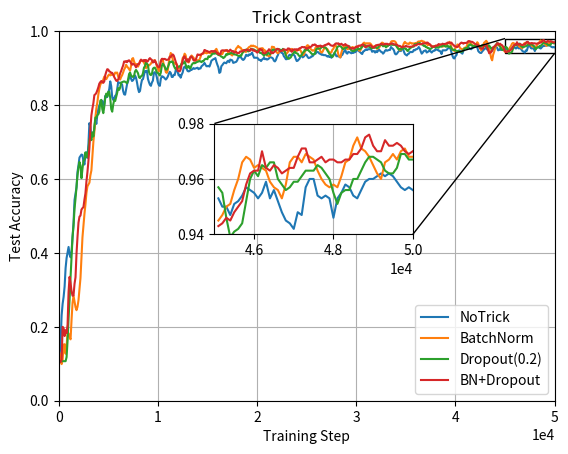
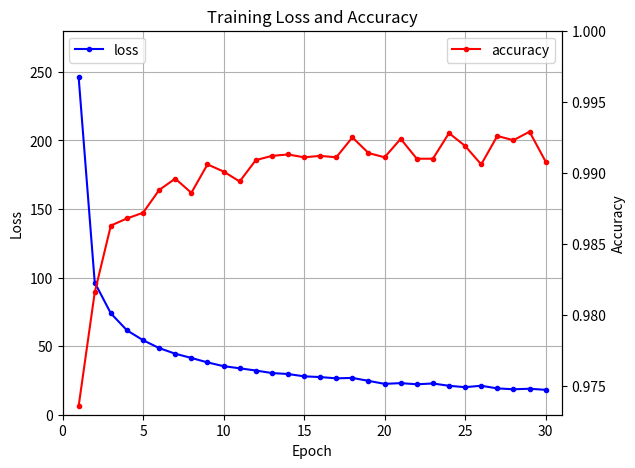

Recreate these plots in Python, in order.
import numpy as np
import matplotlib.pyplot as plt
from mpl_toolkits.axes_grid1.inset_locator import mark_inset
from mpl_toolkits.axes_grid1.inset_locator import inset_axes

no_trick = [0.125, 0.163, 0.231, 0.262, 0.281, 0.309, 0.359, 0.386, 0.401, 0.416, 0.396, 0.388, 0.404, 0.443, 0.481, 0.543, 0.56, 0.577, 0.619, 0.637, 0.658, 0.662, 0.666, 0.665, 0.647, 0.639, 0.665, 0.672, 0.657, 0.693, 0.751, 0.741, 0.714, 0.715, 0.717, 0.737, 0.761, 0.749, 0.774, 0.789, 0.799, 0.805, 0.812, 0.811, 0.798, 0.802, 0.825, 0.821, 0.822, 0.832, 0.843, 0.864, 0.851, 0.821, 0.814, 0.818, 0.825, 0.828, 0.843, 0.862, 0.86, 0.86, 0.859, 0.855, 0.838, 0.829, 0.828, 0.842, 0.857, 0.864, 0.875, 0.883, 0.871, 0.865, 0.867, 0.872, 0.88, 0.874, 0.861, 0.845, 0.835, 0.838, 0.855, 0.868, 0.87, 0.881, 0.892, 0.891, 0.893, 0.871, 0.862, 0.855, 0.852, 0.861, 0.866, 0.887, 0.889, 0.885, 0.875, 0.861, 0.854, 0.852, 0.871, 0.878, 0.877, 0.875, 0.872, 0.869, 0.872, 0.877, 0.884, 0.89, 0.887, 0.876, 0.876, 0.882, 0.881, 0.894, 0.896, 0.889, 0.88, 0.882, 0.874, 0.882, 0.888, 0.9, 0.904, 0.901, 0.898, 0.892, 0.891, 0.892, 0.895, 0.895, 0.898, 0.9, 0.898, 0.899, 0.9, 0.901, 0.897, 0.899, 0.899, 0.905, 0.907, 0.91, 0.914, 0.909, 0.905, 0.905, 0.906, 0.904, 0.911, 0.92, 0.922, 0.924, 0.925, 0.927, 0.917, 0.909, 0.902, 0.887, 0.889, 0.905, 0.908, 0.912, 0.915, 0.914, 0.913, 0.918, 0.92, 0.916, 0.923, 0.922, 0.921, 0.914, 0.915, 0.916, 0.917, 0.921, 0.928, 0.929, 0.931, 0.928, 0.924, 0.922, 0.924, 0.929, 0.936, 0.934, 0.933, 0.937, 0.936, 0.938, 0.942, 0.934, 0.928, 0.928, 0.928, 0.928, 0.926, 0.922, 0.922, 0.919, 0.923, 0.925, 0.928, 0.924, 0.925, 0.923, 0.924, 0.926, 0.93, 0.929, 0.928, 0.926, 0.92, 0.918, 0.922, 0.93, 0.935, 0.943, 0.943, 0.943, 0.941, 0.94, 0.932, 0.929, 0.924, 0.924, 0.926, 0.934, 0.936, 0.935, 0.936, 0.936, 0.936, 0.933, 0.925, 0.919, 0.92, 0.923, 0.926, 0.934, 0.933, 0.929, 0.931, 0.934, 0.937, 0.935, 0.93, 0.927, 0.928, 0.929, 0.932, 0.932, 0.936, 0.939, 0.939, 0.943, 0.944, 0.942, 0.939, 0.939, 0.936, 0.937, 0.935, 0.935, 0.935, 0.933, 0.931, 0.933, 0.93, 0.931, 0.928, 0.933, 0.936, 0.94, 0.938, 0.932, 0.932, 0.934, 0.93, 0.929, 0.934, 0.936, 0.942, 0.946, 0.949, 0.941, 0.939, 0.944, 0.943, 0.942, 0.94, 0.942, 0.941, 0.943, 0.943, 0.946, 0.948, 0.949, 0.945, 0.943, 0.94, 0.938, 0.945, 0.946, 0.949, 0.951, 0.949, 0.951, 0.951, 0.951, 0.951, 0.944, 0.946, 0.946, 0.942, 0.946, 0.943, 0.947, 0.95, 0.947, 0.944, 0.943, 0.939, 0.942, 0.947, 0.949, 0.947, 0.948, 0.949, 0.949, 0.957, 0.954, 0.952, 0.948, 0.939, 0.937, 0.939, 0.943, 0.946, 0.949, 0.946, 0.955, 0.952, 0.945, 0.938, 0.936, 0.934, 0.938, 0.939, 0.943, 0.944, 0.943, 0.944, 0.949, 0.948, 0.951, 0.951, 0.953, 0.957, 0.953, 0.945, 0.939, 0.942, 0.946, 0.947, 0.948, 0.942, 0.944, 0.945, 0.949, 0.945, 0.942, 0.945, 0.947, 0.947, 0.951, 0.95, 0.95, 0.947, 0.947, 0.944, 0.938, 0.948, 0.948, 0.948, 0.948, 0.949, 0.952, 0.955, 0.955, 0.952, 0.943, 0.933, 0.927, 0.926, 0.932, 0.935, 0.945, 0.947, 0.948, 0.944, 0.941, 0.939, 0.947, 0.953, 0.954, 0.953, 0.955, 0.957, 0.954, 0.952, 0.951, 0.955, 0.956, 0.957, 0.958, 0.959, 0.956, 0.946, 0.943, 0.941, 0.941, 0.945, 0.948, 0.951, 0.953, 0.955, 0.95, 0.948, 0.944, 0.943, 0.946, 0.947, 0.951, 0.955, 0.958, 0.958, 0.955, 0.948, 0.949, 0.952, 0.949, 0.951, 0.95, 0.949, 0.949, 0.953, 0.95, 0.95, 0.947, 0.951, 0.952, 0.954, 0.957, 0.956, 0.955, 0.953, 0.955, 0.959, 0.953, 0.956, 0.952, 0.948, 0.945, 0.944, 0.942, 0.948, 0.947, 0.957, 0.96, 0.96, 0.954, 0.953, 0.954, 0.953, 0.946, 0.953, 0.955, 0.958, 0.957, 0.954, 0.953, 0.956, 0.959, 0.96, 0.96, 0.961, 0.962, 0.961, 0.962, 0.961, 0.959, 0.957, 0.956, 0.957, 0.956]
batch_norm = [0.128, 0.109, 0.099, 0.111, 0.152, 0.153, 0.127, 0.146, 0.185, 0.182, 0.172, 0.166, 0.219, 0.265, 0.284, 0.269, 0.253, 0.245, 0.254, 0.272, 0.303, 0.332, 0.388, 0.442, 0.473, 0.505, 0.531, 0.562, 0.58, 0.585, 0.59, 0.61, 0.623, 0.663, 0.7, 0.728, 0.766, 0.791, 0.807, 0.828, 0.844, 0.855, 0.861, 0.861, 0.869, 0.877, 0.872, 0.87, 0.875, 0.88, 0.883, 0.88, 0.884, 0.882, 0.882, 0.881, 0.888, 0.887, 0.888, 0.877, 0.871, 0.869, 0.876, 0.881, 0.888, 0.896, 0.901, 0.909, 0.904, 0.901, 0.897, 0.893, 0.906, 0.925, 0.927, 0.918, 0.911, 0.911, 0.91, 0.904, 0.91, 0.919, 0.922, 0.919, 0.919, 0.915, 0.909, 0.9, 0.902, 0.909, 0.907, 0.909, 0.912, 0.917, 0.918, 0.921, 0.921, 0.916, 0.904, 0.897, 0.891, 0.9, 0.921, 0.92, 0.922, 0.909, 0.902, 0.889, 0.887, 0.894, 0.915, 0.929, 0.941, 0.935, 0.924, 0.912, 0.914, 0.911, 0.91, 0.905, 0.899, 0.899, 0.905, 0.913, 0.927, 0.93, 0.939, 0.935, 0.92, 0.917, 0.915, 0.921, 0.929, 0.934, 0.931, 0.928, 0.924, 0.92, 0.922, 0.921, 0.919, 0.923, 0.93, 0.938, 0.939, 0.939, 0.942, 0.943, 0.94, 0.941, 0.942, 0.941, 0.94, 0.941, 0.94, 0.943, 0.943, 0.949, 0.952, 0.946, 0.94, 0.937, 0.935, 0.938, 0.938, 0.944, 0.947, 0.947, 0.949, 0.948, 0.941, 0.942, 0.939, 0.936, 0.934, 0.939, 0.941, 0.947, 0.953, 0.956, 0.96, 0.956, 0.956, 0.953, 0.947, 0.948, 0.947, 0.944, 0.944, 0.951, 0.954, 0.957, 0.958, 0.961, 0.959, 0.961, 0.959, 0.959, 0.957, 0.956, 0.952, 0.951, 0.953, 0.952, 0.954, 0.953, 0.947, 0.948, 0.941, 0.934, 0.934, 0.932, 0.933, 0.941, 0.958, 0.957, 0.957, 0.951, 0.946, 0.942, 0.94, 0.943, 0.945, 0.947, 0.948, 0.947, 0.946, 0.944, 0.937, 0.94, 0.943, 0.948, 0.948, 0.949, 0.952, 0.95, 0.947, 0.944, 0.948, 0.947, 0.949, 0.949, 0.95, 0.947, 0.94, 0.935, 0.936, 0.943, 0.948, 0.96, 0.962, 0.96, 0.954, 0.952, 0.949, 0.947, 0.948, 0.947, 0.956, 0.958, 0.957, 0.952, 0.953, 0.944, 0.942, 0.944, 0.95, 0.954, 0.956, 0.953, 0.951, 0.946, 0.942, 0.941, 0.943, 0.95, 0.952, 0.961, 0.963, 0.957, 0.949, 0.936, 0.931, 0.929, 0.942, 0.95, 0.957, 0.959, 0.958, 0.955, 0.951, 0.952, 0.954, 0.952, 0.953, 0.957, 0.956, 0.954, 0.956, 0.958, 0.958, 0.954, 0.947, 0.947, 0.953, 0.963, 0.967, 0.969, 0.964, 0.967, 0.967, 0.967, 0.967, 0.967, 0.964, 0.96, 0.958, 0.958, 0.96, 0.958, 0.952, 0.955, 0.955, 0.96, 0.965, 0.969, 0.968, 0.963, 0.96, 0.958, 0.959, 0.962, 0.963, 0.964, 0.971, 0.973, 0.973, 0.973, 0.972, 0.969, 0.961, 0.956, 0.952, 0.948, 0.949, 0.957, 0.96, 0.967, 0.971, 0.968, 0.966, 0.966, 0.965, 0.969, 0.968, 0.966, 0.967, 0.966, 0.967, 0.968, 0.967, 0.971, 0.972, 0.972, 0.973, 0.974, 0.972, 0.972, 0.97, 0.968, 0.965, 0.962, 0.963, 0.963, 0.961, 0.96, 0.959, 0.959, 0.957, 0.961, 0.959, 0.958, 0.959, 0.961, 0.962, 0.961, 0.958, 0.959, 0.96, 0.963, 0.963, 0.966, 0.968, 0.971, 0.964, 0.956, 0.95, 0.949, 0.946, 0.955, 0.958, 0.964, 0.962, 0.958, 0.953, 0.952, 0.949, 0.951, 0.955, 0.955, 0.957, 0.964, 0.971, 0.97, 0.968, 0.965, 0.963, 0.96, 0.96, 0.962, 0.962, 0.97, 0.966, 0.958, 0.952, 0.948, 0.956, 0.963, 0.969, 0.971, 0.974, 0.97, 0.962, 0.951, 0.941, 0.927, 0.921, 0.936, 0.944, 0.954, 0.962, 0.964, 0.962, 0.961, 0.959, 0.956, 0.954, 0.949, 0.947, 0.944, 0.945, 0.947, 0.95, 0.951, 0.956, 0.96, 0.966, 0.968, 0.967, 0.964, 0.965, 0.964, 0.963, 0.959, 0.957, 0.956, 0.953, 0.958, 0.966, 0.968, 0.968, 0.966, 0.969, 0.968, 0.967, 0.963, 0.96, 0.958, 0.957, 0.958, 0.957, 0.961, 0.966, 0.967, 0.972, 0.975, 0.971, 0.97, 0.968, 0.965, 0.962, 0.96, 0.966, 0.967, 0.969, 0.967, 0.97, 0.971, 0.968, 0.968]
dropout = [0.107, 0.107, 0.107, 0.107, 0.107, 0.107, 0.107, 0.118, 0.163, 0.223, 0.272, 0.334, 0.387, 0.443, 0.473, 0.519, 0.547, 0.579, 0.61, 0.631, 0.646, 0.636, 0.602, 0.627, 0.649, 0.652, 0.672, 0.659, 0.66, 0.678, 0.707, 0.716, 0.705, 0.726, 0.715, 0.742, 0.766, 0.765, 0.773, 0.775, 0.782, 0.812, 0.814, 0.789, 0.778, 0.796, 0.821, 0.831, 0.823, 0.836, 0.836, 0.819, 0.789, 0.782, 0.801, 0.814, 0.811, 0.822, 0.833, 0.846, 0.841, 0.847, 0.861, 0.862, 0.863, 0.864, 0.863, 0.861, 0.859, 0.869, 0.884, 0.888, 0.88, 0.877, 0.876, 0.879, 0.891, 0.895, 0.891, 0.886, 0.875, 0.873, 0.878, 0.879, 0.886, 0.901, 0.905, 0.915, 0.912, 0.908, 0.89, 0.883, 0.881, 0.884, 0.898, 0.901, 0.901, 0.896, 0.888, 0.887, 0.883, 0.88, 0.888, 0.906, 0.912, 0.908, 0.903, 0.896, 0.896, 0.902, 0.909, 0.917, 0.916, 0.918, 0.917, 0.907, 0.901, 0.897, 0.9, 0.902, 0.904, 0.904, 0.907, 0.912, 0.912, 0.913, 0.918, 0.91, 0.9, 0.904, 0.906, 0.899, 0.9, 0.908, 0.912, 0.914, 0.913, 0.914, 0.916, 0.917, 0.918, 0.919, 0.918, 0.916, 0.919, 0.919, 0.923, 0.925, 0.925, 0.924, 0.932, 0.93, 0.932, 0.935, 0.939, 0.939, 0.939, 0.941, 0.939, 0.939, 0.935, 0.937, 0.933, 0.931, 0.93, 0.927, 0.929, 0.932, 0.938, 0.936, 0.938, 0.938, 0.94, 0.941, 0.94, 0.939, 0.937, 0.937, 0.936, 0.935, 0.933, 0.933, 0.934, 0.933, 0.94, 0.943, 0.947, 0.949, 0.95, 0.949, 0.945, 0.946, 0.949, 0.952, 0.951, 0.951, 0.95, 0.948, 0.946, 0.947, 0.947, 0.945, 0.941, 0.941, 0.939, 0.937, 0.933, 0.938, 0.937, 0.936, 0.942, 0.94, 0.937, 0.941, 0.947, 0.95, 0.95, 0.947, 0.95, 0.95, 0.95, 0.951, 0.95, 0.949, 0.947, 0.952, 0.949, 0.944, 0.935, 0.929, 0.927, 0.925, 0.927, 0.929, 0.934, 0.939, 0.941, 0.945, 0.941, 0.94, 0.939, 0.934, 0.932, 0.932, 0.935, 0.942, 0.943, 0.949, 0.948, 0.95, 0.951, 0.947, 0.945, 0.942, 0.939, 0.937, 0.937, 0.938, 0.945, 0.952, 0.953, 0.953, 0.953, 0.953, 0.957, 0.958, 0.956, 0.956, 0.955, 0.952, 0.947, 0.943, 0.938, 0.937, 0.932, 0.93, 0.934, 0.941, 0.945, 0.95, 0.957, 0.959, 0.96, 0.959, 0.957, 0.953, 0.951, 0.953, 0.955, 0.955, 0.957, 0.958, 0.959, 0.952, 0.948, 0.946, 0.946, 0.946, 0.951, 0.949, 0.951, 0.953, 0.951, 0.952, 0.954, 0.958, 0.961, 0.962, 0.96, 0.96, 0.958, 0.958, 0.958, 0.956, 0.953, 0.954, 0.956, 0.955, 0.956, 0.955, 0.954, 0.956, 0.961, 0.962, 0.962, 0.964, 0.959, 0.96, 0.96, 0.956, 0.959, 0.96, 0.964, 0.963, 0.965, 0.963, 0.963, 0.963, 0.963, 0.961, 0.957, 0.953, 0.95, 0.952, 0.95, 0.952, 0.953, 0.954, 0.953, 0.953, 0.948, 0.946, 0.95, 0.953, 0.955, 0.957, 0.958, 0.958, 0.965, 0.964, 0.964, 0.967, 0.966, 0.968, 0.965, 0.964, 0.963, 0.96, 0.961, 0.957, 0.957, 0.954, 0.954, 0.952, 0.952, 0.954, 0.957, 0.958, 0.958, 0.955, 0.957, 0.956, 0.955, 0.958, 0.958, 0.958, 0.961, 0.961, 0.96, 0.958, 0.958, 0.961, 0.958, 0.957, 0.959, 0.953, 0.95, 0.949, 0.95, 0.948, 0.946, 0.946, 0.946, 0.944, 0.944, 0.944, 0.945, 0.949, 0.952, 0.954, 0.954, 0.954, 0.96, 0.963, 0.964, 0.962, 0.96, 0.959, 0.96, 0.961, 0.962, 0.962, 0.959, 0.959, 0.958, 0.958, 0.962, 0.962, 0.96, 0.959, 0.958, 0.955, 0.96, 0.961, 0.957, 0.952, 0.955, 0.955, 0.956, 0.961, 0.963, 0.968, 0.966, 0.962, 0.958, 0.953, 0.949, 0.949, 0.952, 0.958, 0.957, 0.955, 0.946, 0.939, 0.941, 0.942, 0.944, 0.952, 0.96, 0.963, 0.961, 0.965, 0.964, 0.966, 0.966, 0.96, 0.958, 0.956, 0.957, 0.959, 0.959, 0.961, 0.963, 0.963, 0.963, 0.965, 0.964, 0.962, 0.96, 0.955, 0.951, 0.955, 0.956, 0.956, 0.96, 0.96, 0.963, 0.966, 0.968, 0.968, 0.967, 0.966, 0.963, 0.962, 0.962, 0.964, 0.969, 0.969, 0.967, 0.967]
bn_dropout = [0.105, 0.105, 0.111, 0.2, 0.196, 0.175, 0.191, 0.183, 0.206, 0.294, 0.335, 0.319, 0.296, 0.284, 0.285, 0.316, 0.334, 0.398, 0.443, 0.482, 0.498, 0.501, 0.517, 0.521, 0.524, 0.544, 0.561, 0.593, 0.618, 0.648, 0.684, 0.735, 0.772, 0.79, 0.805, 0.827, 0.829, 0.833, 0.84, 0.848, 0.858, 0.862, 0.865, 0.863, 0.86, 0.864, 0.881, 0.89, 0.897, 0.896, 0.891, 0.89, 0.887, 0.887, 0.882, 0.876, 0.871, 0.866, 0.865, 0.869, 0.876, 0.886, 0.892, 0.9, 0.907, 0.918, 0.917, 0.919, 0.916, 0.92, 0.921, 0.918, 0.913, 0.909, 0.912, 0.91, 0.907, 0.902, 0.907, 0.911, 0.911, 0.917, 0.923, 0.921, 0.919, 0.922, 0.919, 0.922, 0.917, 0.919, 0.924, 0.927, 0.924, 0.922, 0.915, 0.917, 0.921, 0.914, 0.909, 0.904, 0.902, 0.906, 0.918, 0.925, 0.925, 0.924, 0.925, 0.923, 0.922, 0.923, 0.924, 0.931, 0.93, 0.934, 0.937, 0.934, 0.926, 0.917, 0.91, 0.893, 0.892, 0.891, 0.896, 0.909, 0.919, 0.93, 0.932, 0.925, 0.918, 0.924, 0.917, 0.926, 0.931, 0.931, 0.927, 0.921, 0.92, 0.921, 0.929, 0.937, 0.936, 0.936, 0.935, 0.938, 0.939, 0.942, 0.949, 0.948, 0.946, 0.946, 0.944, 0.943, 0.945, 0.946, 0.946, 0.944, 0.946, 0.946, 0.943, 0.939, 0.94, 0.936, 0.938, 0.947, 0.948, 0.948, 0.947, 0.948, 0.947, 0.948, 0.946, 0.946, 0.95, 0.947, 0.945, 0.946, 0.942, 0.943, 0.944, 0.94, 0.941, 0.941, 0.945, 0.945, 0.945, 0.947, 0.949, 0.948, 0.948, 0.95, 0.949, 0.947, 0.947, 0.952, 0.951, 0.947, 0.949, 0.946, 0.945, 0.942, 0.943, 0.949, 0.952, 0.949, 0.95, 0.941, 0.94, 0.94, 0.942, 0.945, 0.946, 0.951, 0.949, 0.941, 0.943, 0.94, 0.943, 0.945, 0.949, 0.952, 0.952, 0.951, 0.946, 0.946, 0.947, 0.949, 0.951, 0.95, 0.949, 0.948, 0.953, 0.953, 0.952, 0.947, 0.944, 0.95, 0.95, 0.951, 0.95, 0.951, 0.948, 0.952, 0.954, 0.954, 0.957, 0.957, 0.956, 0.957, 0.954, 0.952, 0.954, 0.955, 0.957, 0.957, 0.959, 0.963, 0.962, 0.964, 0.963, 0.96, 0.958, 0.96, 0.96, 0.961, 0.957, 0.959, 0.959, 0.962, 0.962, 0.964, 0.964, 0.967, 0.965, 0.962, 0.961, 0.96, 0.961, 0.963, 0.966, 0.967, 0.966, 0.967, 0.963, 0.964, 0.966, 0.963, 0.962, 0.963, 0.965, 0.962, 0.961, 0.96, 0.956, 0.955, 0.953, 0.954, 0.952, 0.954, 0.955, 0.958, 0.957, 0.96, 0.961, 0.96, 0.962, 0.963, 0.964, 0.959, 0.957, 0.957, 0.96, 0.961, 0.961, 0.962, 0.961, 0.956, 0.957, 0.955, 0.959, 0.962, 0.962, 0.963, 0.963, 0.964, 0.966, 0.964, 0.964, 0.964, 0.966, 0.965, 0.966, 0.964, 0.964, 0.965, 0.966, 0.967, 0.966, 0.964, 0.964, 0.964, 0.963, 0.961, 0.96, 0.96, 0.958, 0.956, 0.958, 0.958, 0.958, 0.96, 0.959, 0.958, 0.958, 0.957, 0.958, 0.958, 0.959, 0.961, 0.962, 0.961, 0.963, 0.965, 0.965, 0.964, 0.965, 0.965, 0.967, 0.967, 0.967, 0.967, 0.969, 0.969, 0.966, 0.965, 0.962, 0.958, 0.958, 0.957, 0.959, 0.96, 0.961, 0.961, 0.965, 0.964, 0.964, 0.964, 0.966, 0.965, 0.965, 0.966, 0.966, 0.969, 0.968, 0.969, 0.968, 0.969, 0.964, 0.963, 0.959, 0.959, 0.957, 0.957, 0.959, 0.964, 0.967, 0.969, 0.968, 0.966, 0.968, 0.968, 0.968, 0.97, 0.973, 0.973, 0.972, 0.971, 0.971, 0.969, 0.967, 0.965, 0.964, 0.963, 0.961, 0.958, 0.954, 0.953, 0.952, 0.954, 0.962, 0.962, 0.964, 0.957, 0.948, 0.94, 0.942, 0.943, 0.948, 0.956, 0.958, 0.96, 0.963, 0.967, 0.967, 0.963, 0.966, 0.963, 0.962, 0.958, 0.952, 0.946, 0.943, 0.944, 0.946, 0.945, 0.948, 0.95, 0.952, 0.958, 0.962, 0.963, 0.963, 0.97, 0.964, 0.963, 0.965, 0.964, 0.962, 0.963, 0.964, 0.964, 0.968, 0.971, 0.971, 0.966, 0.966, 0.967, 0.968, 0.966, 0.967, 0.967, 0.966, 0.966, 0.967, 0.967, 0.969, 0.969, 0.971, 0.975, 0.976, 0.972, 0.97, 0.97, 0.974, 0.972, 0.972, 0.973, 0.972, 0.97, 0.969, 0.97]

no_trick = np.array(no_trick)
batch_norm = np.array(batch_norm)
dropout = np.array(dropout)
bn_dropout = np.array(bn_dropout)

x = np.arange(1, len(no_trick) + 1) * 100
fig, ax = plt.subplots(dpi=160)
ax.ticklabel_format(style='sci', axis='x', scilimits=(0, 0))
ax.plot(x, no_trick, label='NoTrick')
ax.plot(x, batch_norm, label='BatchNorm')
ax.plot(x, dropout, label='Dropout(0.2)')
ax.plot(x, bn_dropout, label='BN+Dropout')
ax.legend()
ax.grid()
ax.set_xlim(0, 50000)
ax.set_ylim(0, 1)
ax.set_title('Trick Contrast')
ax.set_xlabel('Training Step')
ax.set_ylabel('Test Accuracy')
# 绘制子坐标系
axins = inset_axes(ax, width="40%", height="30%", loc='center left',
                   bbox_to_anchor=(0.3, 0.1, 1, 1),
                   bbox_transform=ax.transAxes)
axins.ticklabel_format(style='sci', axis='x', scilimits=(0, 0))
axins.plot(x[450:], no_trick[450:])
axins.plot(x[450:], batch_norm[450:])
axins.plot(x[450:], dropout[450:])
axins.plot(x[450:], bn_dropout[450:])
# 调整子坐标系的显示范围
axins.set_xlim(45000, 50000)
axins.set_ylim(0.94, 0.98)
# 建立父坐标系与子坐标系的连接线
# loc1 loc2: 坐标系的四个角
# 1 (右上) 2 (左上) 3(左下) 4(右下)
mark_inset(ax, axins, loc1=2, loc2=4, fc="none", ec='k', lw=1)
plt.grid()
plt.show()


loss_list = [246.206, 96.403, 73.912, 61.549, 54.343, 48.602, 44.461, 41.400, 38.144, 35.411,
             33.852, 32.235, 30.392, 29.684, 27.992, 27.462, 26.528, 26.833, 24.702, 22.506,
             23.034, 22.208, 22.774, 21.095, 20.091, 21.119, 19.193, 18.560, 18.939, 18.157]
acc_list = [0.9736, 0.9816, 0.9863, 0.9868, 0.9872, 0.9888, 0.9896, 0.9886, 0.9906, 0.9901,
            0.9894, 0.9909, 0.9912, 0.9913, 0.9911, 0.9912, 0.9911, 0.9925, 0.9914, 0.9911,
            0.9924, 0.9910, 0.9910, 0.9928, 0.9919, 0.9906, 0.9926, 0.9923, 0.9929, 0.9908]
fig1, ax1 = plt.subplots(dpi=160)
plt.subplots_adjust(top=0.90, bottom=0.10, right=0.88, left=0.10, hspace=0, wspace=0)
x = np.arange(1, len(acc_list)+1)
ax1.plot(x, loss_list, c='blue', marker='.', label='loss')
ax2 = ax1.twinx()
ax2.plot(x, acc_list, c='red', marker='.', label='accuracy')
ax1.set_xlabel('Epoch')
ax1.set_ylabel('Loss')
ax2.set_ylabel('Accuracy')
ax1.set_xlim(0, 31)
ax1.set_ylim(0, 280.0)
ax2.set_ylim(0.973, 1.0)
ax1.legend(loc='upper left')
ax2.legend(loc='upper right')
ax1.grid()
plt.title('Training Loss and Accuracy')
plt.show()
